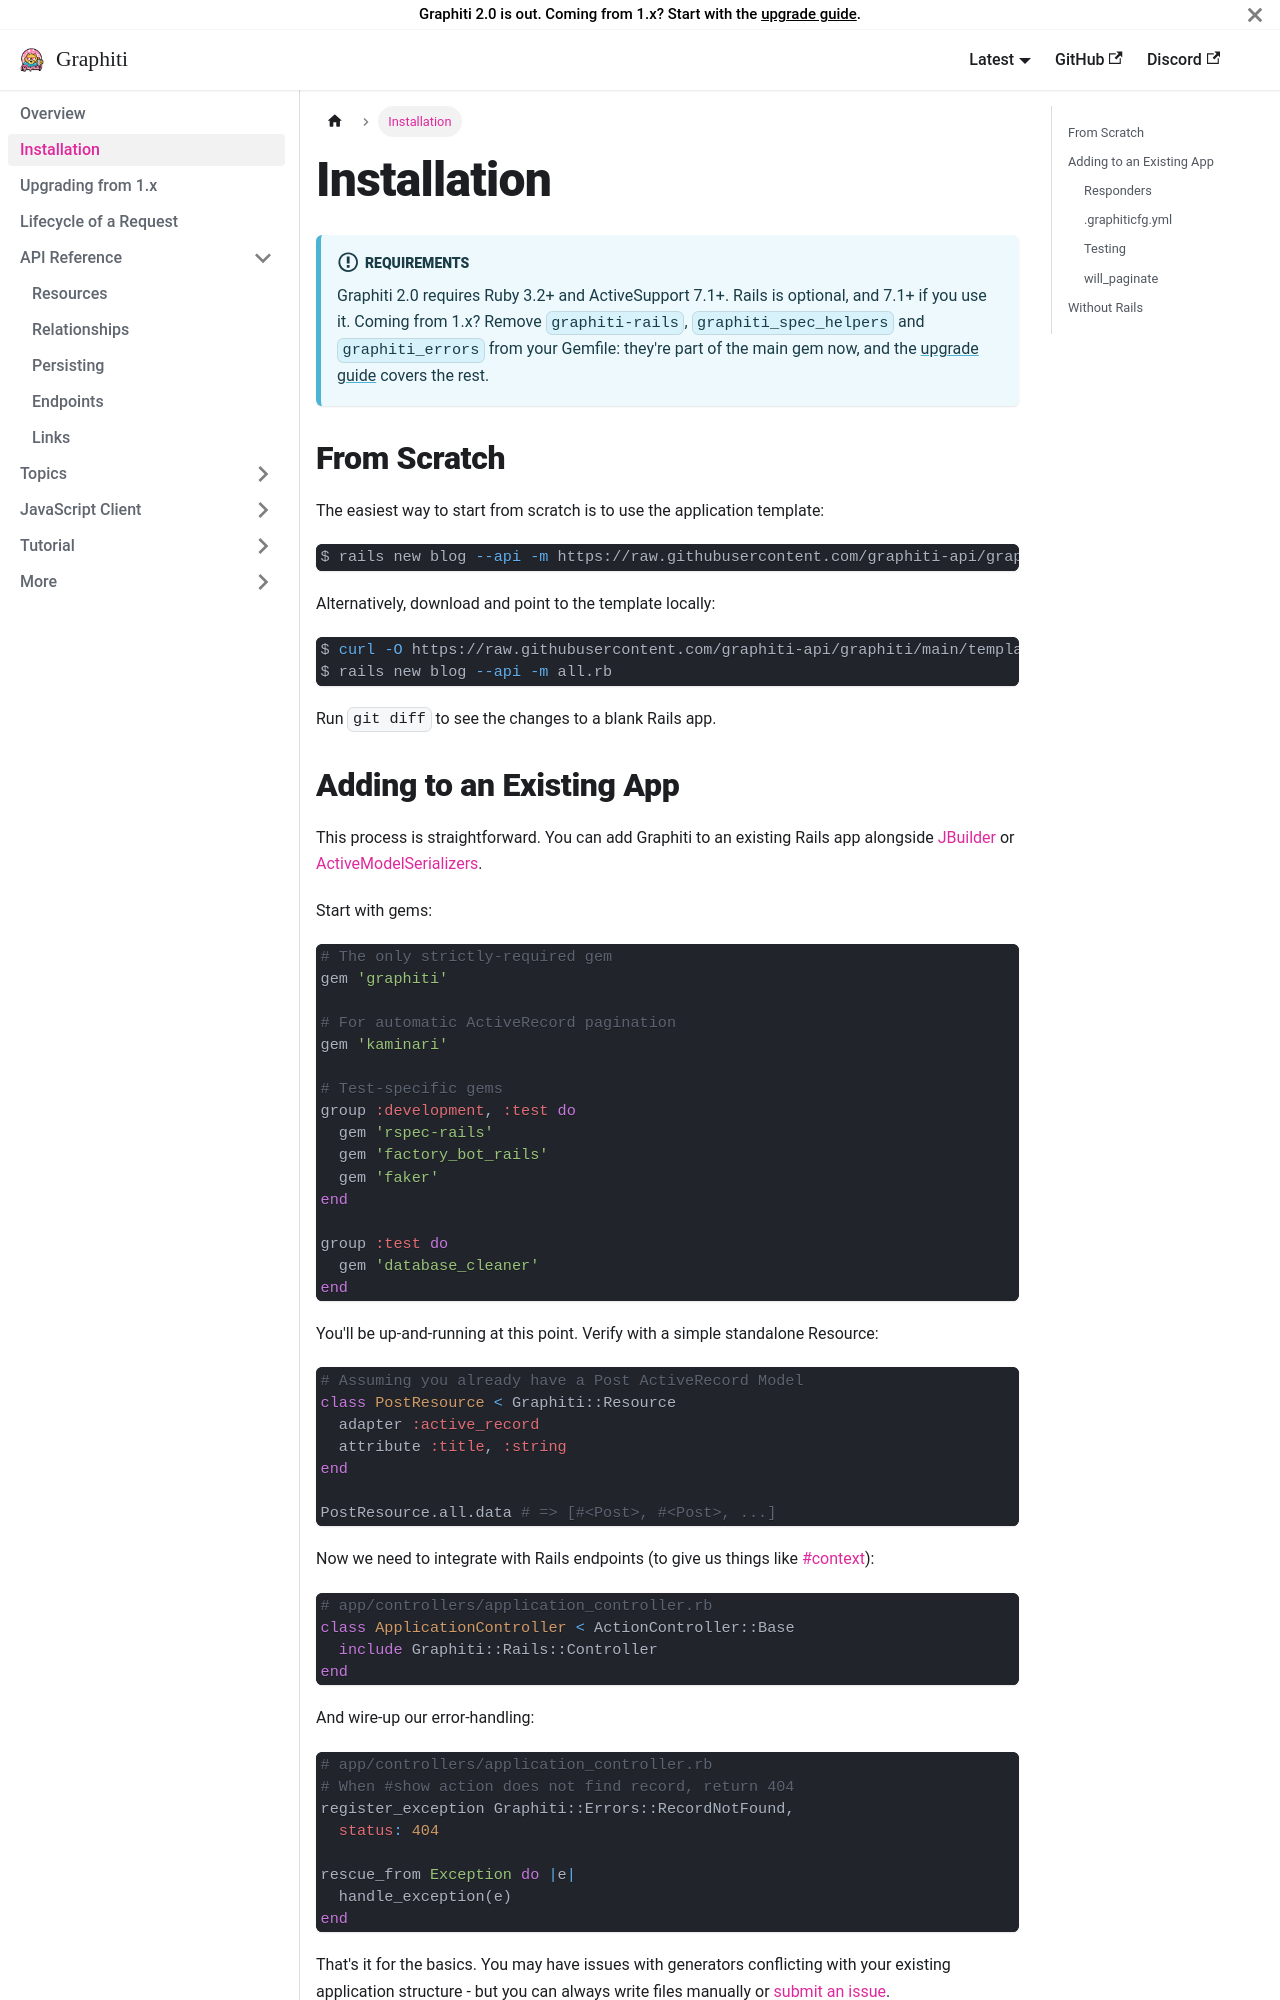

repository: dshoemaker/graphiti · page: getting-started/installation/index.html · generator: docusaurus

---
title: 'Installation'
---

:::info Requirements
Graphiti 2.0 requires Ruby 3.2+ and ActiveSupport 7.1+. Rails is optional, and 7.1+ if you use it. Coming from 1.x? Remove `graphiti-rails`, `graphiti_spec_helpers` and `graphiti_errors` from your Gemfile: they're part of the main gem now, and the [upgrade guide](/upgrading) covers the rest.
:::

## From Scratch {#from-scratch}

The easiest way to start from scratch is to use the application
template:

```bash
$ rails new blog --api -m https://raw.githubusercontent.com/graphiti-api/graphiti/main/templates/rails/all.rb
```

Alternatively, download and point to the template locally:

```bash
$ curl -O https://raw.githubusercontent.com/graphiti-api/graphiti/main/templates/rails/all.rb
$ rails new blog --api -m all.rb
```

Run `git diff` to see the changes to a blank Rails app.
